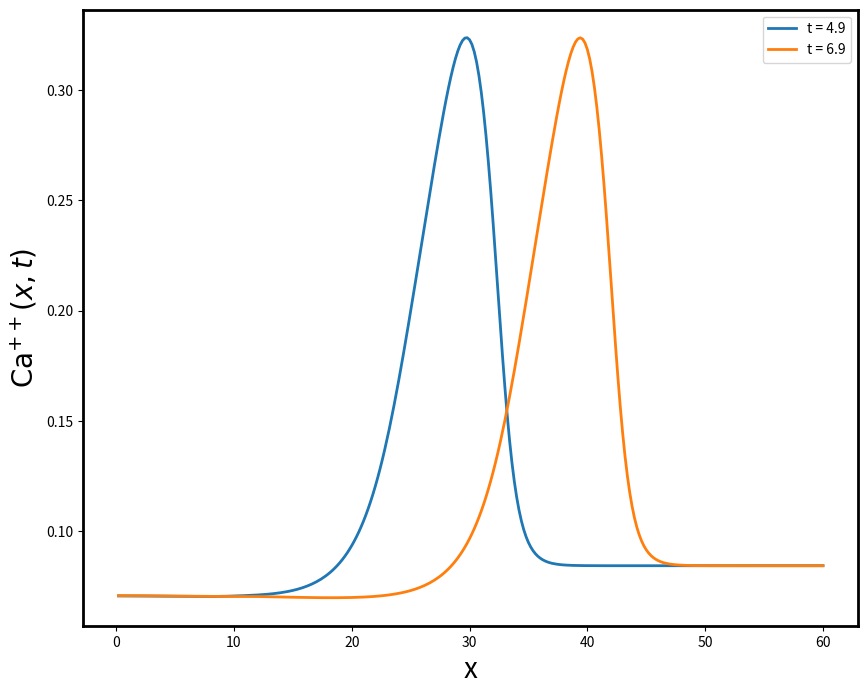

Write the Python code that produced this figure.

#   -------------------------------------------------------------------
# 
#    Use the method of lines to compute a traveling calcium wave. This
#    version uses the modal model of the IP3 receptor, but this can be
#    changed. Here, IP3 is also diffusing and has simple reaction terms.
# 
#    For Chapter 7, Section 7.6.1 of
#    Keener and Sneyd, Mathematical Physiology, 3rd Edition, Springer.
#  
# [redacted]
#  
#   ------------------------------------------------------------------- 

import numpy as np
import matplotlib.pyplot as plt
from scipy.integrate import odeint

# Set default plotting parameters
plt.rcParams.update({
    'axes.labelsize': 20,
    'axes.linewidth': 2.0,
    'lines.linewidth': 2.0,
    'figure.figsize': (10, 8)
})

# Define the right-hand side of the PDE
def pdeRHS(s,t):
    c = s[:N]
    ce = s[N:2*N]
    h = s[2*N:3*N]
    IP = s[3*N:]

    lam_c = Dc / (delx**2)
    lam_e = De / (delx**2)
    lam_p = DIP / (delx**2)

    out = coscrhs(t, s)
    
    Fc = np.zeros(N)
    Fce = np.zeros(N)
    Fh = np.zeros(N)
    FIP = np.zeros(N)
    
    Fc[0] =  lam_c * (-2*c[0] + 2*c[1]) + out[0]
    Fc[1:N-1] = lam_c * ( c[2:N] - 2*c[1:N-1] + c[0:N-2] ) + out[1:N-1]
    Fc[N-1] = lam_c*(-2*c[N-1] + 2*c[N-2]) + out[N-1]
    
    Fce[0] =  lam_e * (-2*ce[0] + 2*ce[1]) + out[N]
    Fce[1:N-1] = lam_e * ( ce[2:N] - 2*ce[1:N-1] + ce[0:N-2] ) + out[N+1:2*N-1]
    Fce[N-1] = lam_e*(-2*ce[N-1] + 2*ce[N-2]) + out[2*N-1]
    
    Fh = out[2*N:3*N]
    
    FIP[0] =  lam_p * (-2*IP[0] + 2*IP[1]) + out[3*N]
    FIP[1:N-1] = lam_p * ( IP[2:N] - 2*IP[1:N-1] + IP[0:N-2] ) + out[3*N+1:4*N-1]
    FIP[N-1] = lam_p*(-2*IP[N-1] + 2*IP[N-2]) + out[4*N-1]
    

    return np.concatenate((Fc, Fce, Fh, FIP))


# Define the right-hand sides of the ODEs
def coscrhs(t, s):
    c = s[:N]
    ce = s[N:2*N]
    h = s[2*N:3*N]
    IP = s[3*N:]

    phi_c = c**4 / (c**4 + Kc**4)
    phi_p = IP**2 / (Kp**2 + IP**2)
    phi_p_down = Kp**2 / (Kp**2 + IP**2)

    Jpm = Vpm * c**2 / (Kpm**2 + c**2)
    Jin = alpha0 + Vsocc * (Ksocc**4 / (Ksocc**4 + ce**4))
    h_inf = Kh**4 / (Kh**4 + c**4)
    tau = tau_max * Ktau**4 / (Ktau**4 + c**4)
    Jserca = Vserca * (c**2 - Kbar * ce**2) / (c**2 + kserca**2)

    beta = phi_p * phi_c * h
    alpha = phi_p_down * (1 - phi_c * h_inf)
    Po = beta / (beta + 0.4 * (beta + alpha))
    Jipr = kf * Po * (ce - c)

    dcdt = Jipr - Jserca + delta * (Jin - Jpm)
    dcedt = gamma * (Jserca - Jipr)
    dhdt = (h_inf - h) / tau
    dIPdt = Vplc - kp * IP

    return np.concatenate((dcdt, dcedt, dhdt, dIPdt))


tau_max = 100
delta = 1.5
Ktau = 0.1
tauP = 1
Kc = 0.2
Kh = 0.08
kf = 10
Vserca = 0.9
kserca = 0.2
Kbar = 0.00001957
Kp = 0.2
gamma = 5.5
Vpm = 0.11
Kpm = 0.3
alpha0 = 0.0027
Vsocc = 0.07
Ksocc = 8
Vplc = 0.02
kp = 1
Dc = 5  # Ca diffusion coefficient
De = 5  # ER Ca diffusion coefficient
DIP = 200  # IP3 diffusion coefficient

# Integration parameters
N = 300  # number of spatial grid points
L = 60  # length of domain
delx = L / N

# Initial condition
X = delx * np.arange(1, N + 1)
c0 = 0.08 * np.ones(N)
c0[:50] = 0.2  # initial calcium step on left side, to start a wave
ce0 = 15 * np.ones(N)
h0 = 0.45 * np.ones(N)
IP0 = (Vplc / kp) * np.ones(N)  # IP3: this is in the range where we expect a solitary pulse
init = np.concatenate((c0, ce0, h0, IP0))

# Time span
t_end = 10
n_out = 101
tspan = np.linspace(0, t_end, n_out)

# Integrate the system of ODEs
sol = odeint(pdeRHS, init, tspan)

# Plot two solutions at different times
plt.plot(X, sol[49,:N], label='t = 4.9', linewidth=2)
plt.plot(X, sol[69,:N], label='t = 6.9', linewidth=2)
plt.xlabel('x')
plt.ylabel(r'$\mathrm{Ca}^{++}(x,t)$')
plt.legend()
plt.show()

